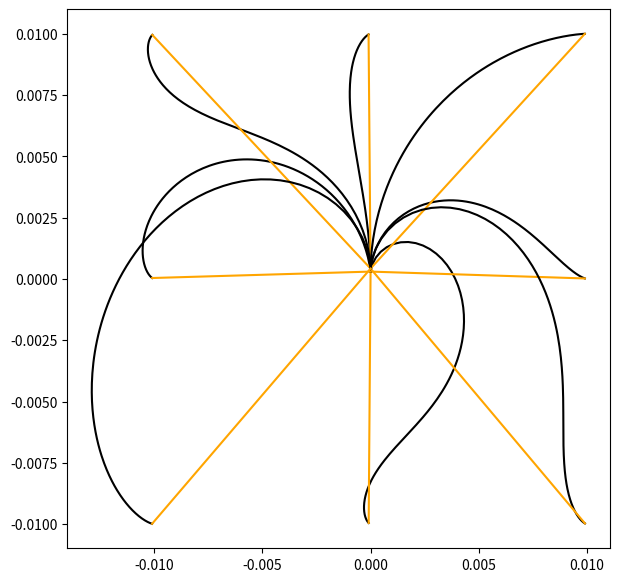

The matplotlib source for this figure:
import math
import numpy as np
import matplotlib.pyplot as plt


def p_controller(x_goal, y_goal, x_initial = 0, y_initial = 0, theta_initial = math.pi/2, delta_t = 0.01, threshold = 0.0001):
    x_coordinates = []
    y_coordinates = []

    theta = theta_initial
    x_cur = x_initial
    y_cur = y_initial

    while math.sqrt(math.pow((x_goal-x_cur), 2) + math.pow((y_goal-y_cur), 2)) > threshold:
        delta_x = x_goal - x_cur
        delta_y = y_goal - y_cur

        ro = math.sqrt(math.pow(delta_x, 2) + math.pow(delta_y, 2))

        alpha = -theta + math.atan2(delta_y, delta_x)
        while(alpha > math.pi):
          alpha = alpha - 2 * math.pi
        while(alpha < -math.pi):
          alpha = alpha + 2 * math.pi

        beta = -theta - alpha
        while(beta > math.pi):
          beta = beta - 2 * math.pi
        while(beta < -math.pi):
          beta = beta + 2 * math.pi

        k = (3, 8, -1.5) # (k_ro, k_alpha, k_beta)

        v =  k[0] * ro
        omega = k[1] * alpha + k[2] * beta

        x_dot, y_dot, theta_dot = v * math.cos(theta), v * math.sin(theta), omega

        x_cur, y_cur, theta = x_cur + x_dot*delta_t, y_cur + y_dot*delta_t, theta + omega*delta_t

        x_coordinates.append(x_cur)
        y_coordinates.append(y_cur)


    return x_coordinates, y_coordinates

plt.figure(figsize=(7, 7), dpi=100)

xx, yy = p_controller(0, 10/1000)
plt.plot(xx, yy, color='black')
plt.plot([xx[0], xx[len(xx)-1]], [yy[0], yy[len(yy)-1]], 'orange')

xx, yy = p_controller(0, -10/1000)
plt.plot(xx, yy, color='black')
plt.plot([xx[0], xx[len(xx)-1]], [yy[0], yy[len(yy)-1]], 'orange')

xx, yy = p_controller(10/1000, 0)
plt.plot(xx, yy, color='black')
plt.plot([xx[0], xx[len(xx)-1]], [yy[0], yy[len(yy)-1]], 'orange')

xx, yy = p_controller(-10/1000, 0)
plt.plot(xx, yy, color='black')
plt.plot([xx[0], xx[len(xx)-1]], [yy[0], yy[len(yy)-1]], 'orange')

xx, yy = p_controller(10/1000, 10/1000)
plt.plot(xx, yy, color='black')
plt.plot([xx[0], xx[len(xx)-1]], [yy[0], yy[len(yy)-1]], 'orange')

xx, yy = p_controller(-10/1000, 10/1000)
plt.plot(xx, yy, color='black')
plt.plot([xx[0], xx[len(xx)-1]], [yy[0], yy[len(yy)-1]], 'orange')

xx, yy = p_controller(10/1000, -10/1000)
plt.plot(xx, yy, color='black')
plt.plot([xx[0], xx[len(xx)-1]], [yy[0], yy[len(yy)-1]], 'orange')

xx, yy = p_controller(-10/1000, -10/1000)
plt.plot(xx, yy, color='black')
plt.plot([xx[0], xx[len(xx)-1]], [yy[0], yy[len(yy)-1]], 'orange')

